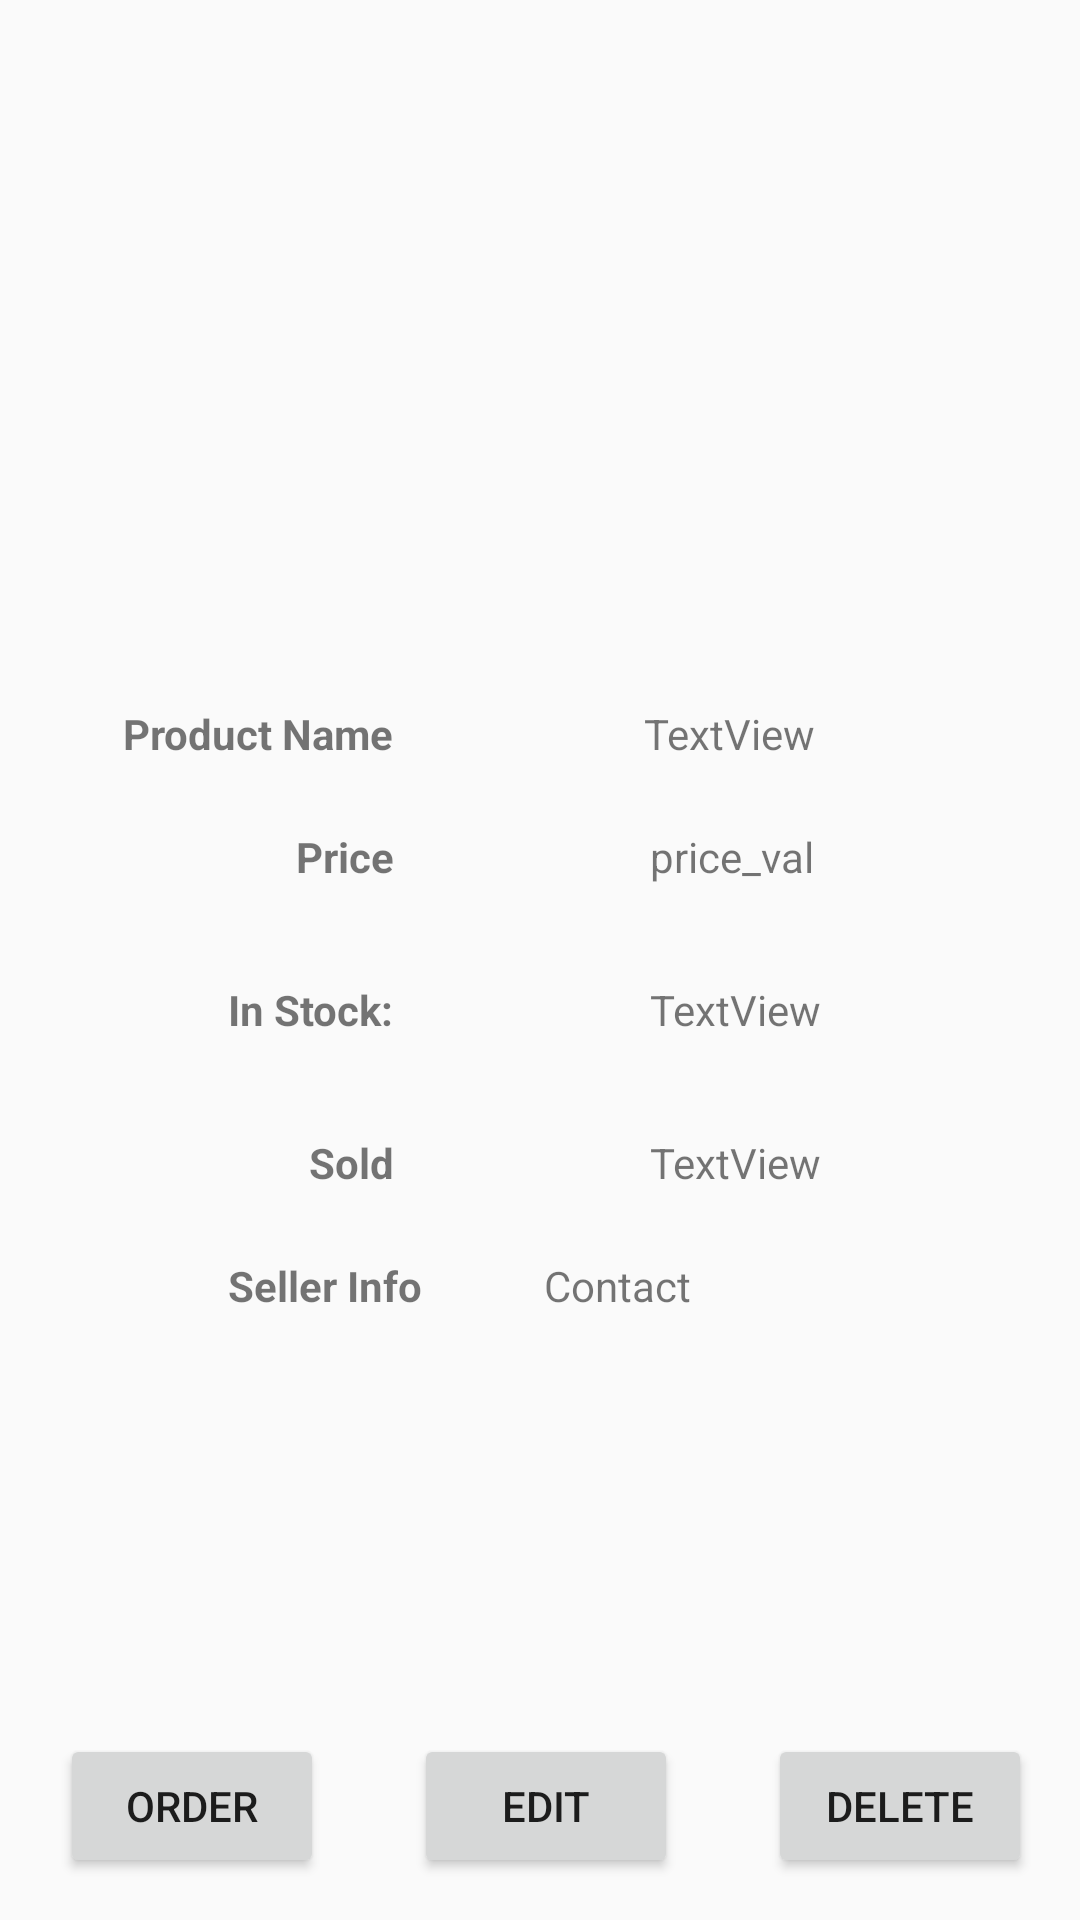

Write the Android layout XML for this screen, with the resource values it uses.
<!-- AndroidManifest.xml: application theme AppTheme -->
<!-- res/layout/activity_detail.xml -->
<?xml version="1.0" encoding="utf-8"?>
<LinearLayout
    xmlns:android="http://schemas.android.com/apk/res/android"
    xmlns:tools="http://schemas.android.com/tools"
    android:layout_width="match_parent"
    android:layout_height="match_parent"
    android:orientation="vertical">
    <ImageView
        android:layout_width="150dp"
        android:layout_marginTop="20dp"
        android:layout_marginBottom="40dp"
        android:id="@+id/image_view"
        android:layout_gravity="center"
        android:layout_height="150dp"
  />
    <RelativeLayout xmlns:android="http://schemas.android.com/apk/res/android"
        xmlns:tools="http://schemas.android.com/tools"
        android:layout_width="match_parent"
        android:layout_height="match_parent"
        android:orientation="vertical">

        <TextView
            android:id="@+id/PriceHead"
            android:layout_width="wrap_content"
            android:layout_height="wrap_content"
            android:layout_alignEnd="@+id/product_nameHead"
            android:layout_alignRight="@+id/product_nameHead"
            android:layout_below="@+id/product_nameHead"
            android:layout_marginTop="22dp"
            android:text="@string/price"
            android:textStyle="normal|bold" />

        <TextView
            android:id="@+id/StockHead"
            android:layout_width="wrap_content"
            android:layout_height="wrap_content"
            android:layout_alignEnd="@+id/PriceHead"
            android:layout_alignRight="@+id/PriceHead"
            android:layout_below="@+id/PriceHead"
            android:layout_marginTop="32dp"
            android:text="@string/in_stock"
            tools:text="@string/in_stock"
            android:textStyle="normal|bold" />

        <TextView
            android:id="@+id/name"
            android:layout_width="100dp"
            android:textAlignment="viewEnd"
            android:layout_height="wrap_content"
            android:layout_alignTop="@+id/product_nameHead"
            android:layout_marginLeft="40dp"
            android:layout_toEndOf="@+id/product_nameHead"
            android:layout_toRightOf="@+id/product_nameHead"
            android:text="TextView" />

        <TextView
            android:id="@+id/price"
            android:layout_width="wrap_content"
            android:layout_height="wrap_content"
            android:layout_above="@+id/StockHead"
            android:layout_alignEnd="@+id/name"
            android:layout_alignRight="@+id/name"
            android:text="price_val" />

        <TextView
            android:id="@+id/sale"
            android:layout_width="wrap_content"
            android:layout_height="wrap_content"
            android:layout_alignLeft="@+id/stock"
            android:layout_alignStart="@+id/stock"
            android:layout_alignTop="@+id/soldHead"
            android:text="TextView" />

        <Button
            android:id="@+id/order"
            android:layout_width="wrap_content"
            android:layout_height="wrap_content"
            android:layout_alignParentBottom="true"
            android:layout_alignParentLeft="true"
            android:layout_alignParentStart="true"
            android:layout_marginBottom="14dp"
            android:layout_marginLeft="20dp"
            android:layout_marginStart="20dp"
            android:text="@string/order" />

        <TextView
            android:id="@+id/stock"
            android:layout_width="wrap_content"
            android:layout_height="wrap_content"
            android:layout_alignBaseline="@+id/StockHead"
            android:layout_alignBottom="@+id/StockHead"
            android:layout_alignLeft="@+id/price"
            android:layout_alignStart="@+id/price"
            android:text="TextView" />

        <TextView
            android:id="@+id/contactHead"
            android:layout_width="wrap_content"
            android:layout_height="wrap_content"
            android:layout_alignLeft="@+id/StockHead"
            android:layout_alignStart="@+id/StockHead"
            android:layout_below="@+id/soldHead"
            android:layout_marginTop="22dp"
            android:text="@string/seller_info"
            android:textStyle="normal|bold" />

        <TextView
            android:id="@+id/product_nameHead"
            android:layout_width="wrap_content"
            android:layout_height="wrap_content"
            android:layout_alignLeft="@+id/order"
            android:layout_alignParentTop="true"
            android:layout_alignStart="@+id/order"
            android:layout_marginLeft="21dp"
            android:layout_marginStart="21dp"
            android:layout_marginTop="25dp"
            android:text="@string/product_name"
            android:textStyle="normal|bold" />

        <Button
            android:id="@+id/delete"
            android:layout_width="wrap_content"
            android:layout_height="wrap_content"
            android:layout_alignBaseline="@+id/edit"
            android:layout_alignBottom="@+id/edit"
            android:layout_marginLeft="30dp"
            android:layout_marginRight="10dp"
            android:layout_toEndOf="@id/edit"
            android:text="@string/Delete" />

        <Button
            android:id="@+id/edit"
            android:layout_width="wrap_content"
            android:layout_height="wrap_content"
            android:layout_alignBaseline="@+id/order"
            android:layout_alignBottom="@+id/order"
            android:text="@string/edit"
            android:layout_marginLeft="30dp"
            android:layout_toEndOf="@+id/order"/>

        <TextView
            android:id="@+id/contact"
            android:layout_width="150dp"
            android:layout_height="wrap_content"
            android:textAlignment="textStart"
            android:text="@string/contact"
            android:layout_alignBaseline="@+id/contactHead"
            android:layout_alignBottom="@+id/contactHead"
            android:layout_alignLeft="@+id/name"
            android:layout_alignStart="@+id/name"
            android:layout_marginLeft="10dp"
            android:layout_marginStart="10dp" />

        <TextView
            android:id="@+id/soldHead"
            android:layout_width="wrap_content"
            android:layout_height="wrap_content"
            android:layout_marginTop="32dp"
            android:text="@string/sold"
            tools:text="@string/sales"
            android:layout_below="@+id/StockHead"
            android:layout_alignRight="@+id/StockHead"
            android:layout_alignEnd="@+id/StockHead"
            android:textStyle="normal|bold" />
    </RelativeLayout>
</LinearLayout>
<!-- resources referenced by this layout -->
<resources>
  <string name="Delete">Delete</string>
  <string name="contact">Contact</string>
  <string name="edit">Edit</string>
  <string name="in_stock">In Stock: </string>
  <string name="order">Order</string>
  <string name="price">Price</string>
  <string name="product_name">Product Name</string>
  <string name="sales">Sold:</string>
  <string name="seller_info">Seller Info</string>
  <string name="sold">Sold</string>
  <style name="AppTheme" parent="Theme.AppCompat.Light.DarkActionBar">
          <item name="colorPrimary">@color/colorPrimary</item>
          <item name="colorPrimaryDark">@color/colorPrimaryDark</item>
          <item name="colorAccent">@color/colorAccent</item>
      </style>
  <color name="colorPrimary">#F0514B</color>
  <color name="colorPrimaryDark">#C0403C</color>
  <color name="colorAccent">#F0514B</color>
</resources>
